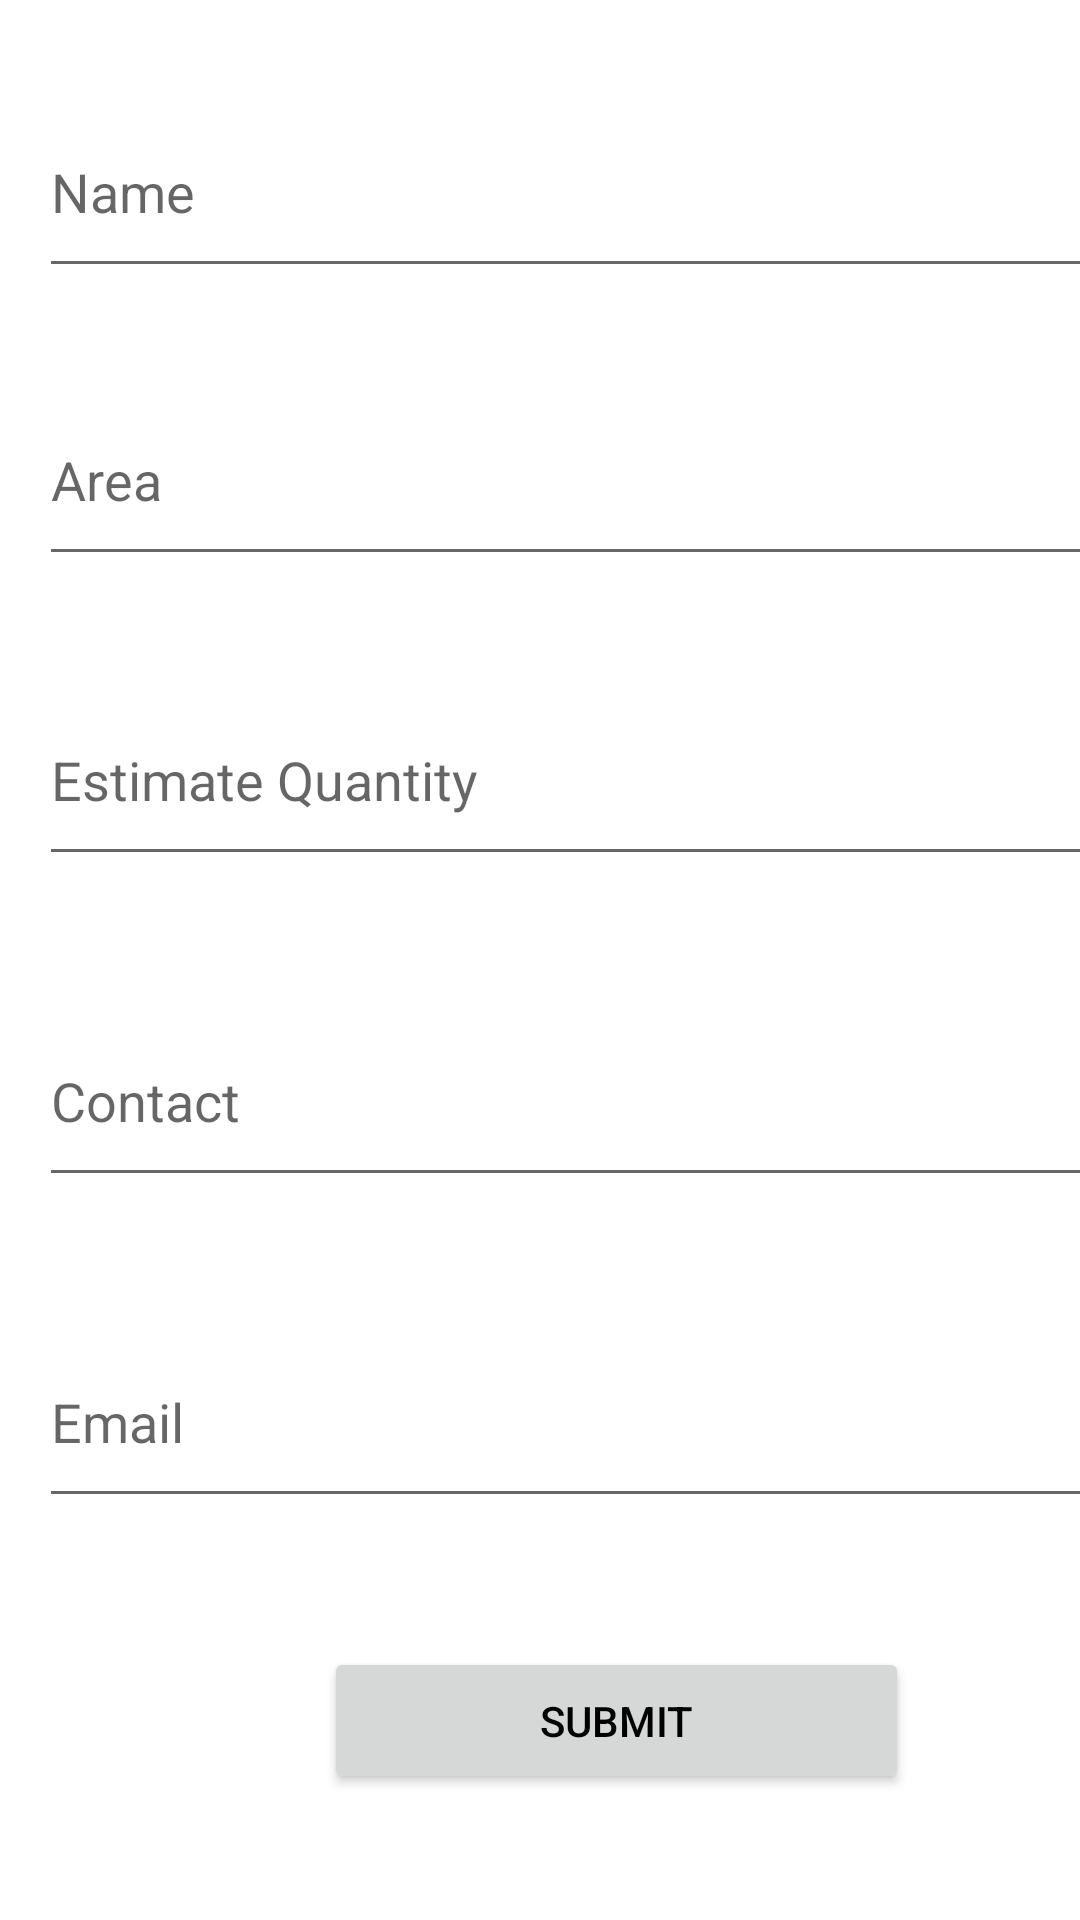

Here is an Android app screen rendered from its layout file. Give the layout XML and the strings, colors and styles it references.
<!-- AndroidManifest.xml: application theme Theme.HelpingPeople -->
<!-- res/layout/activity_fooddataform.xml -->
<?xml version="1.0" encoding="utf-8"?>
<LinearLayout xmlns:android="http://schemas.android.com/apk/res/android"
    xmlns:app="http://schemas.android.com/apk/res-auto"
    xmlns:tools="http://schemas.android.com/tools"
    android:layout_width="match_parent"
    android:layout_height="match_parent"
    tools:context=".MainActivity"
    android:orientation="vertical">


        <EditText
            android:layout_width="384dp"
            android:layout_height="67dp"
            android:layout_marginStart="13dp"
            android:layout_marginTop="29dp"
            android:layout_marginEnd="14dp"
            app:layout_constraintEnd_toEndOf="parent"
            app:layout_constraintStart_toStartOf="parent"
            app:layout_constraintTop_toTopOf="parent"
            android:hint="Name"
            android:id="@+id/e1"/>

        <EditText
            android:id="@+id/e2"
            android:layout_width="384dp"
            android:layout_height="67dp"
            android:layout_marginStart="13dp"
            android:layout_marginTop="29dp"
            android:layout_marginEnd="14dp"
            android:hint="Area"
            app:layout_constraintEnd_toEndOf="parent"
            app:layout_constraintHorizontal_bias="0.0"
            app:layout_constraintStart_toStartOf="parent"
            app:layout_constraintTop_toBottomOf="@+id/e1" />

        <EditText
            android:id="@+id/e3"
            android:layout_width="384dp"
            android:layout_height="67dp"
            android:layout_marginStart="13dp"
            android:layout_marginTop="33dp"
            android:layout_marginEnd="14dp"
            android:hint="Estimate Quantity"
            app:layout_constraintEnd_toEndOf="parent"
            app:layout_constraintHorizontal_bias="0.0"
            app:layout_constraintStart_toStartOf="parent"
            app:layout_constraintTop_toBottomOf="@+id/e2" />

        <EditText
            android:id="@+id/e4"
            android:layout_width="384dp"
            android:layout_height="67dp"
            android:layout_marginStart="13dp"
            android:layout_marginTop="40dp"
            android:layout_marginEnd="14dp"
            android:hint="Contact"
            app:layout_constraintEnd_toEndOf="parent"
            app:layout_constraintHorizontal_bias="0.0"
            app:layout_constraintStart_toStartOf="parent"
            app:layout_constraintTop_toBottomOf="@+id/e3" />

        <EditText
            android:id="@+id/e5"
            android:layout_width="384dp"
            android:layout_height="67dp"
            android:layout_marginStart="13dp"
            android:layout_marginTop="40dp"
            android:layout_marginEnd="14dp"
            android:hint="Email"
            app:layout_constraintEnd_toEndOf="parent"
            app:layout_constraintHorizontal_bias="0.0"
            app:layout_constraintStart_toStartOf="parent"
            app:layout_constraintTop_toBottomOf="@+id/e3" />

        <Button
            android:id="@+id/button2"
            android:layout_width="195dp"
            android:layout_height="49dp"
            android:layout_marginStart="108dp"
            android:layout_marginTop="43dp"
            android:layout_marginEnd="108dp"
            android:layout_marginBottom="164dp"
            android:text="Submit"
            app:layout_constraintBottom_toBottomOf="parent"
            app:layout_constraintEnd_toEndOf="parent"
            app:layout_constraintHorizontal_bias="0.0"
            app:layout_constraintStart_toStartOf="parent"
            app:layout_constraintTop_toBottomOf="@+id/e5" />




</LinearLayout>
<!-- resources referenced by this layout -->
<resources>
  <style name="Theme.HelpingPeople" parent="Theme.MaterialComponents.DayNight.DarkActionBar">
          
          <item name="android:textColorPrimary">@color/black</item>
          <item name="colorPrimary">@color/purple_500</item>
          <item name="colorPrimaryVariant">@color/purple_700</item>
          <item name="colorOnPrimary">@color/white</item>
          
          <item name="colorSecondary">@color/teal_200</item>
          <item name="colorSecondaryVariant">@color/teal_700</item>
          <item name="colorOnSecondary">@color/black</item>
          
          <item name="android:statusBarColor" tools:targetApi="l">?attr/colorPrimaryVariant</item>
          
      </style>
  <color name="black">#FF000000</color>
  <color name="purple_500">#FF6200EE</color>
  <color name="purple_700">#FF3700B3</color>
  <color name="white">#FFFFFFFF</color>
  <color name="teal_200">#FF03DAC5</color>
  <color name="teal_700">#FF018786</color>
</resources>
